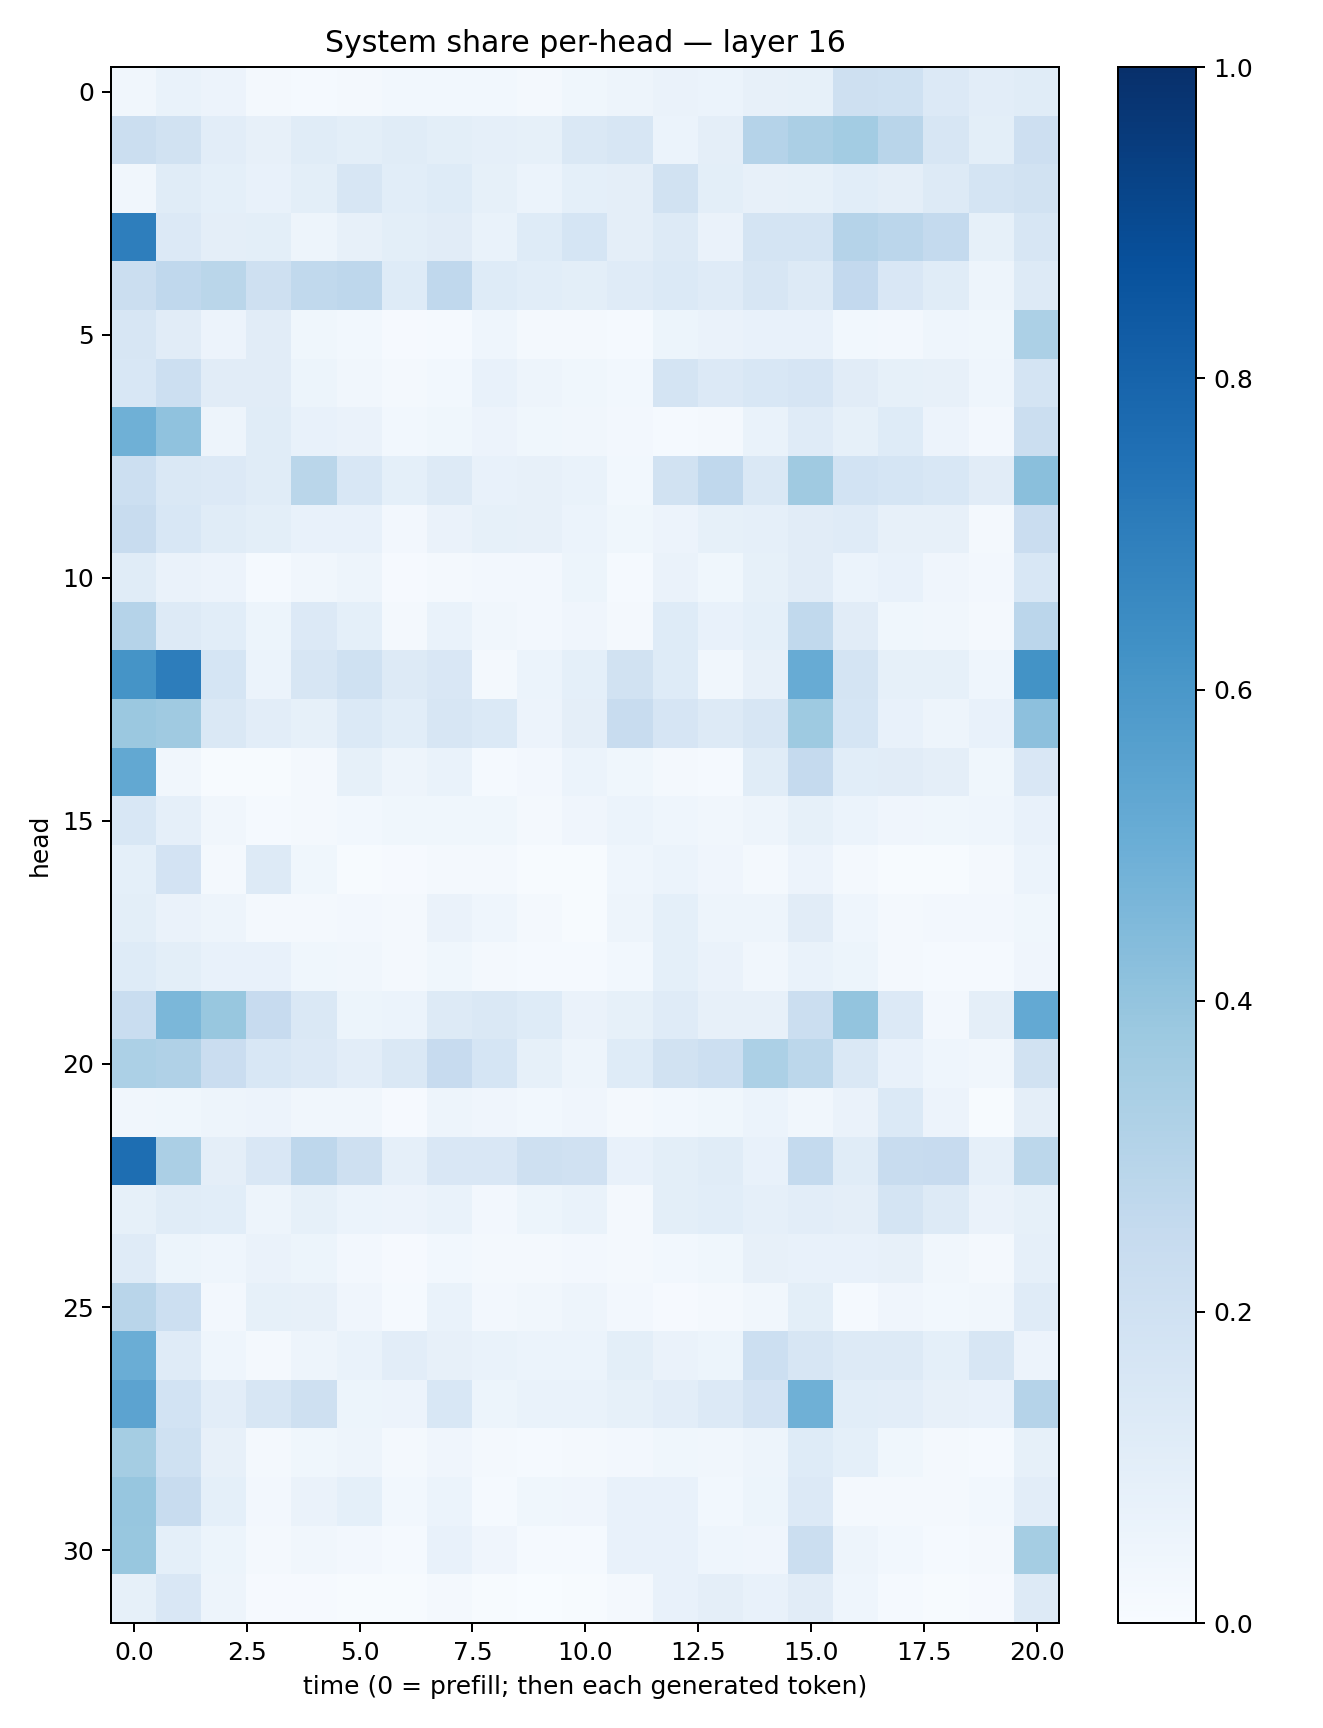

The data file committed next to this chart (first rows):
0.03292544, 0.0668776, 0.05577513, 0.01919229, 0.015277106, 0.01991606, 0.029746374, 0.029823503, 0.028251033, 0.020814558, 0.03728242, 0.04980804, 0.06542317, 0.06106163, 0.080670595, 0.08495325, 0.20723414, 0.20288244, 0.1356756, 0.10200978, 0.1140563
0.2228, 0.1877, 0.1054, 0.08169, 0.1163, 0.1012, 0.1139, 0.0989, 0.08731, 0.0843, 0.1453, 0.159, 0.05961, 0.09508, 0.3025, 0.3347, 0.3591, 0.2924, 0.1619, 0.1012, 0.2143
0.03364, 0.1163, 0.09303, 0.07653, 0.09817, 0.1626, 0.1069, 0.1246, 0.08452, 0.05897, 0.09322, 0.09446, 0.1889, 0.1008, 0.07917, 0.08558, 0.1055, 0.09758, 0.1308, 0.1742, 0.1879
0.6965, 0.1349, 0.09621, 0.09902, 0.05057, 0.08074, 0.1, 0.1106, 0.06804, 0.1226, 0.1705, 0.09734, 0.1268, 0.06596, 0.1793, 0.1734, 0.3026, 0.2824, 0.2571, 0.08434, 0.163
0.2204, 0.2672, 0.2857, 0.2035, 0.2636, 0.2761, 0.1225, 0.2673, 0.1218, 0.1056, 0.1011, 0.1186, 0.1384, 0.1182, 0.1631, 0.1258, 0.2606, 0.1491, 0.1168, 0.04946, 0.1278
0.1601, 0.1107, 0.05719, 0.1126, 0.03791, 0.02737, 0.0083, 0.01503, 0.04449, 0.01943, 0.0177, 0.01443, 0.05457, 0.06621, 0.0706, 0.07784, 0.02903, 0.02721, 0.04534, 0.03817, 0.3282
0.1534, 0.2176, 0.1121, 0.1096, 0.05295, 0.03131, 0.02013, 0.03022, 0.07445, 0.05007, 0.03813, 0.02905, 0.1768, 0.1328, 0.1556, 0.1657, 0.1126, 0.08558, 0.07865, 0.04595, 0.1767
0.4885, 0.4074, 0.04972, 0.1157, 0.07783, 0.06284, 0.03097, 0.03533, 0.05817, 0.03766, 0.03396, 0.02541, 0.0147, 0.02053, 0.06763, 0.1189, 0.0832, 0.1237, 0.05682, 0.0236, 0.2205
0.2152, 0.1447, 0.1343, 0.117, 0.2861, 0.1554, 0.09046, 0.1251, 0.07529, 0.08198, 0.06918, 0.02989, 0.1906, 0.2676, 0.1474, 0.3672, 0.1857, 0.1693, 0.1555, 0.1131, 0.4253
0.2363, 0.154, 0.1137, 0.1012, 0.07369, 0.07384, 0.02489, 0.06488, 0.08341, 0.08134, 0.0604, 0.03851, 0.05784, 0.08586, 0.08714, 0.1096, 0.1178, 0.08017, 0.08103, 0.02055, 0.2268
0.1164, 0.06332, 0.05649, 0.01383, 0.03137, 0.04828, 0.008387, 0.01676, 0.02523, 0.0271, 0.05385, 0.01475, 0.06332, 0.03764, 0.08246, 0.1119, 0.06209, 0.07749, 0.04161, 0.02409, 0.1558
0.3009, 0.1261, 0.107, 0.05243, 0.1339, 0.091, 0.01708, 0.06768, 0.03341, 0.02553, 0.04083, 0.0179, 0.1233, 0.07501, 0.09185, 0.2648, 0.1123, 0.03892, 0.03262, 0.01675, 0.2835
0.6171, 0.6997, 0.1712, 0.06007, 0.162, 0.2023, 0.1326, 0.1496, 0.02332, 0.0588, 0.09223, 0.1948, 0.124, 0.03351, 0.07912, 0.5093, 0.1774, 0.08523, 0.08205, 0.04338, 0.6179
0.3827, 0.3682, 0.1426, 0.1052, 0.08218, 0.1398, 0.1064, 0.1615, 0.138, 0.05595, 0.09605, 0.2393, 0.1656, 0.1258, 0.1565, 0.3737, 0.1695, 0.07364, 0.04913, 0.07168, 0.4155
0.5269, 0.03351, 0.00655, 0.005236, 0.01949, 0.08256, 0.05021, 0.06646, 0.01341, 0.02601, 0.06211, 0.039, 0.02001, 0.01216, 0.1135, 0.2507, 0.1085, 0.1121, 0.09737, 0.03646, 0.1508
0.1541, 0.08765, 0.03201, 0.01428, 0.01656, 0.02925, 0.03895, 0.03518, 0.03571, 0.02169, 0.04008, 0.06203, 0.04548, 0.03294, 0.04989, 0.0841, 0.06105, 0.0401, 0.03899, 0.04484, 0.07427
0.09269, 0.1806, 0.0203, 0.1319, 0.0353, 0.007063, 0.008567, 0.02044, 0.02115, 0.007099, 0.005244, 0.04346, 0.05987, 0.04171, 0.02291, 0.05676, 0.01772, 0.005292, 0.007583, 0.01761, 0.06102
0.09852, 0.06325, 0.04822, 0.02307, 0.01788, 0.02444, 0.01601, 0.06319, 0.04623, 0.01601, 0.00769, 0.04751, 0.09263, 0.04691, 0.05068, 0.1108, 0.04521, 0.01738, 0.02367, 0.02348, 0.03768
0.122, 0.09854, 0.07687, 0.07803, 0.03674, 0.03408, 0.01662, 0.03597, 0.01732, 0.01227, 0.01373, 0.03006, 0.09361, 0.06616, 0.03344, 0.06777, 0.05373, 0.02141, 0.0155, 0.0149, 0.04285
0.2314, 0.4599, 0.3871, 0.2442, 0.1424, 0.05354, 0.05864, 0.1261, 0.146, 0.1227, 0.06423, 0.08318, 0.1192, 0.08154, 0.07873, 0.2225, 0.4, 0.1345, 0.02459, 0.09702, 0.5231
0.3287, 0.3167, 0.2302, 0.1552, 0.1336, 0.104, 0.1466, 0.2454, 0.1691, 0.08295, 0.04971, 0.1225, 0.1878, 0.2167, 0.3287, 0.2779, 0.1416, 0.07206, 0.04594, 0.03508, 0.1902
0.0322, 0.03703, 0.04817, 0.05749, 0.03213, 0.03421, 0.01042, 0.0476, 0.04112, 0.02831, 0.03911, 0.01706, 0.02977, 0.0373, 0.05903, 0.03308, 0.06601, 0.1378, 0.05531, 0.006506, 0.09737
0.7597, 0.3327, 0.09735, 0.1509, 0.275, 0.2046, 0.08658, 0.1517, 0.1497, 0.2065, 0.1989, 0.07039, 0.09915, 0.1144, 0.07269, 0.2559, 0.1145, 0.2372, 0.2437, 0.08752, 0.2792
0.0833, 0.1149, 0.106, 0.04828, 0.08588, 0.05955, 0.05646, 0.07004, 0.02382, 0.05456, 0.06842, 0.0201, 0.1011, 0.1066, 0.08604, 0.1027, 0.09704, 0.1787, 0.1256, 0.06546, 0.08495
0.1188, 0.05351, 0.04687, 0.06378, 0.0534, 0.02375, 0.007837, 0.02739, 0.01961, 0.01971, 0.02617, 0.0187, 0.02739, 0.03689, 0.0818, 0.07537, 0.07073, 0.0812, 0.03214, 0.0161, 0.08749
0.2905, 0.2166, 0.02451, 0.08217, 0.08167, 0.0394, 0.01503, 0.06661, 0.02733, 0.03234, 0.04853, 0.02651, 0.00794, 0.0164, 0.03468, 0.09997, 0.0154, 0.04031, 0.02889, 0.03504, 0.1211
0.5015, 0.1209, 0.04577, 0.01743, 0.0501, 0.06887, 0.1033, 0.07946, 0.06895, 0.06024, 0.06192, 0.1012, 0.06348, 0.05209, 0.2174, 0.159, 0.132, 0.1318, 0.09181, 0.1616, 0.05573
0.5451, 0.1864, 0.1049, 0.1636, 0.2106, 0.05268, 0.05856, 0.1536, 0.05233, 0.06758, 0.06805, 0.08256, 0.1044, 0.1361, 0.1825, 0.4899, 0.1058, 0.1046, 0.07921, 0.07446, 0.303
0.3516, 0.2007, 0.07914, 0.02237, 0.0377, 0.04741, 0.02215, 0.03982, 0.01575, 0.01436, 0.01608, 0.02361, 0.037, 0.03212, 0.04973, 0.1238, 0.09059, 0.03638, 0.02249, 0.01386, 0.08438
0.3924, 0.2391, 0.09333, 0.02605, 0.06606, 0.09056, 0.03062, 0.06168, 0.01283, 0.03602, 0.0409, 0.07658, 0.07346, 0.03038, 0.05113, 0.1365, 0.01802, 0.01585, 0.02116, 0.03071, 0.1035
0.3892, 0.09007, 0.05423, 0.01824, 0.03353, 0.0258, 0.0124, 0.07508, 0.0405, 0.01536, 0.01303, 0.07615, 0.07541, 0.04687, 0.0396, 0.2215, 0.04831, 0.029, 0.01218, 0.02176, 0.3545
0.085, 0.1514, 0.04738, 0.009796, 0.009427, 0.004958, 0.004963, 0.02088, 0.005367, 0.003724, 0.00556, 0.01861, 0.07696, 0.09733, 0.07298, 0.1099, 0.04326, 0.01242, 0.006641, 0.01066, 0.1308
